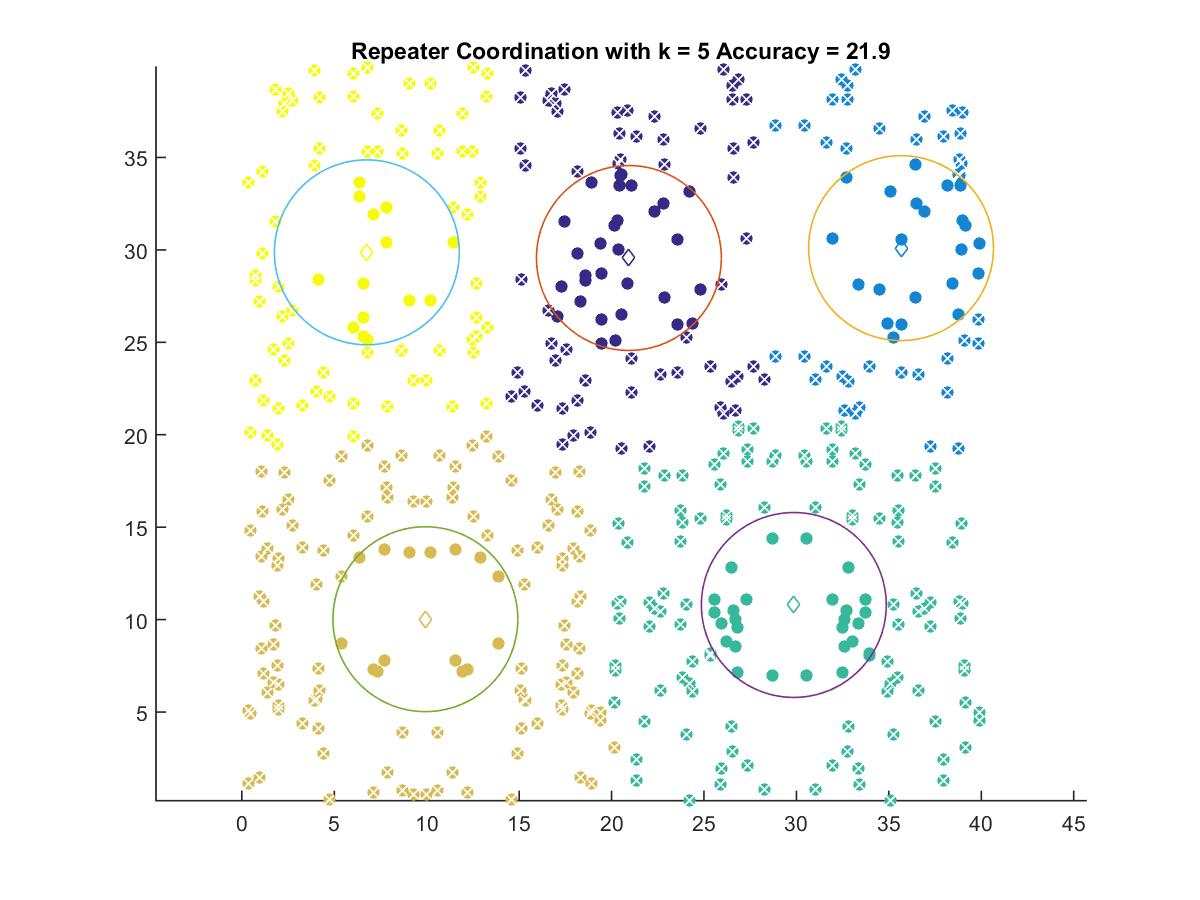

The table this chart was drawn from, first rows:
20.937, 29.562
35.66, 30.09
29.86, 10.79
9.928, 10.02
6.761, 29.87
